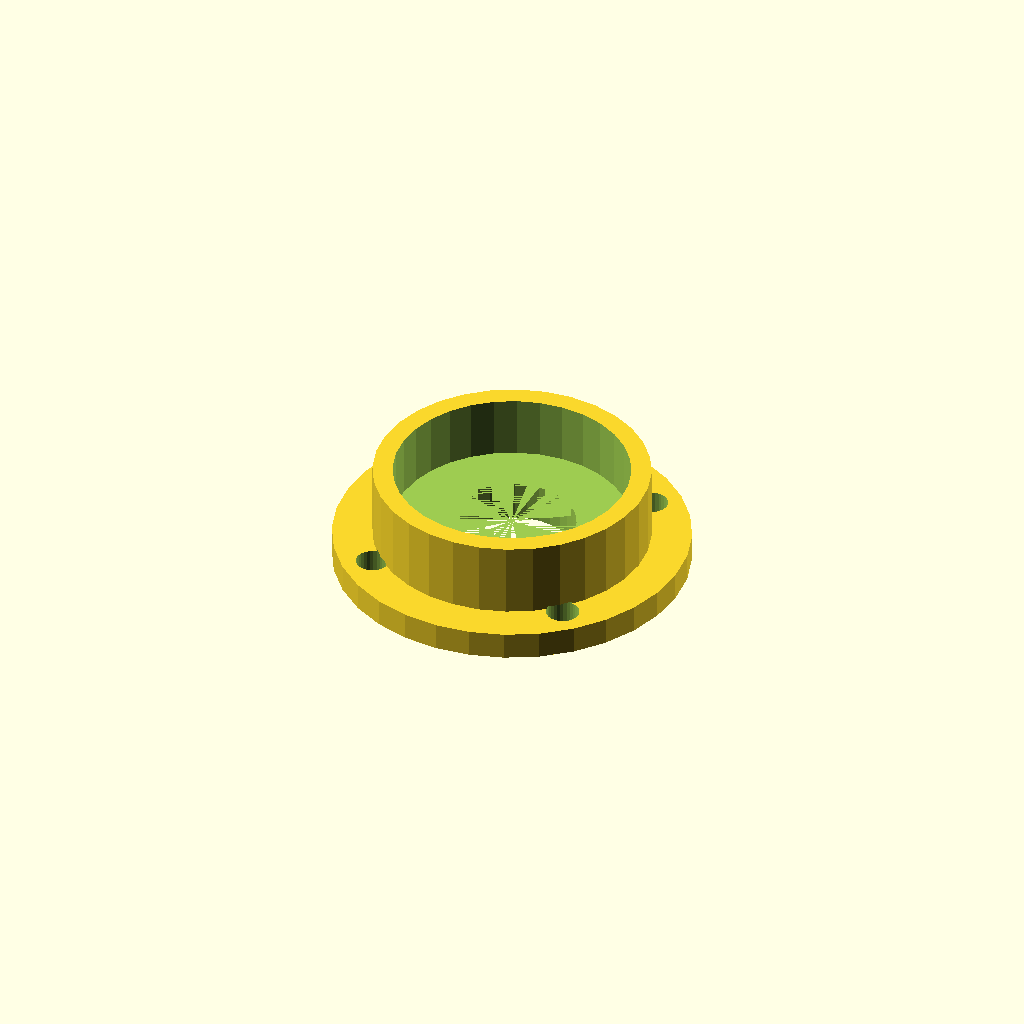
Cell 1: the model at its default parameters.
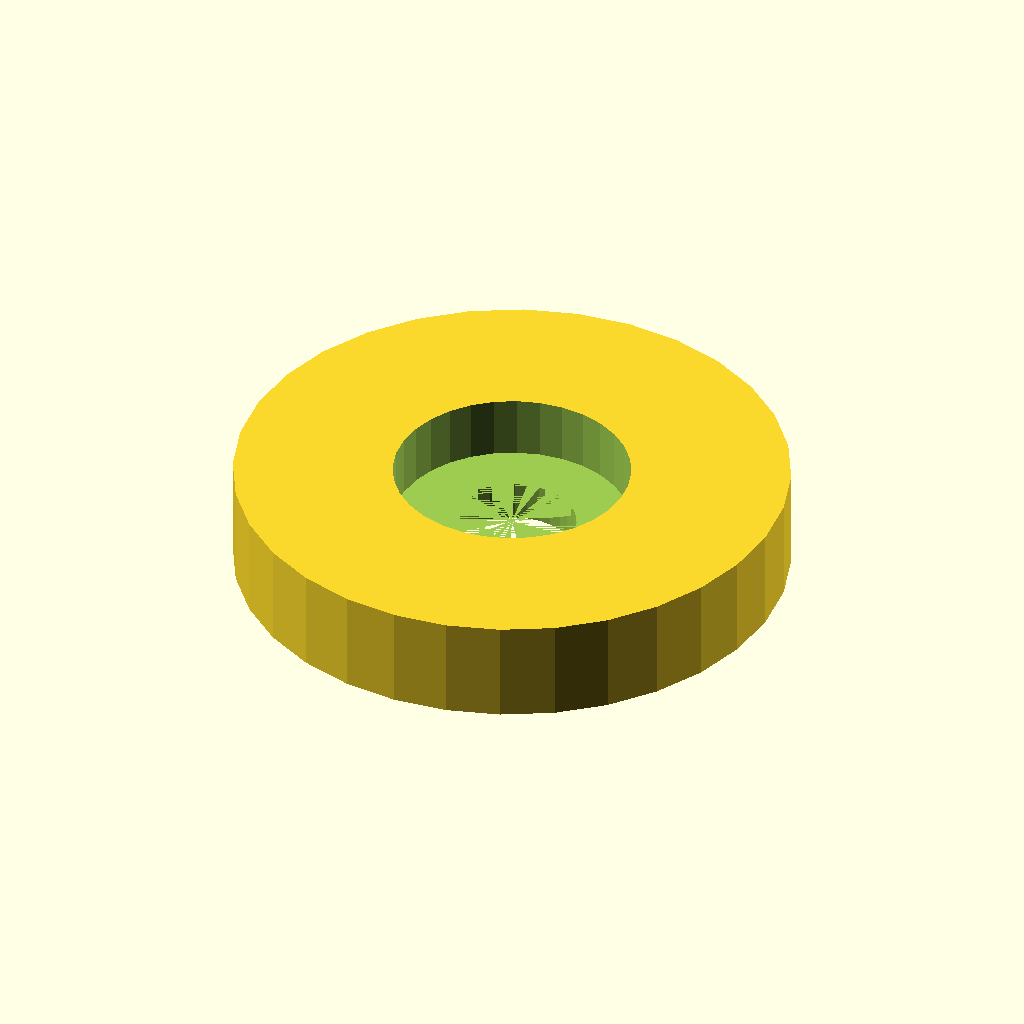
Cell 2: the same model with body_od = 110.3.
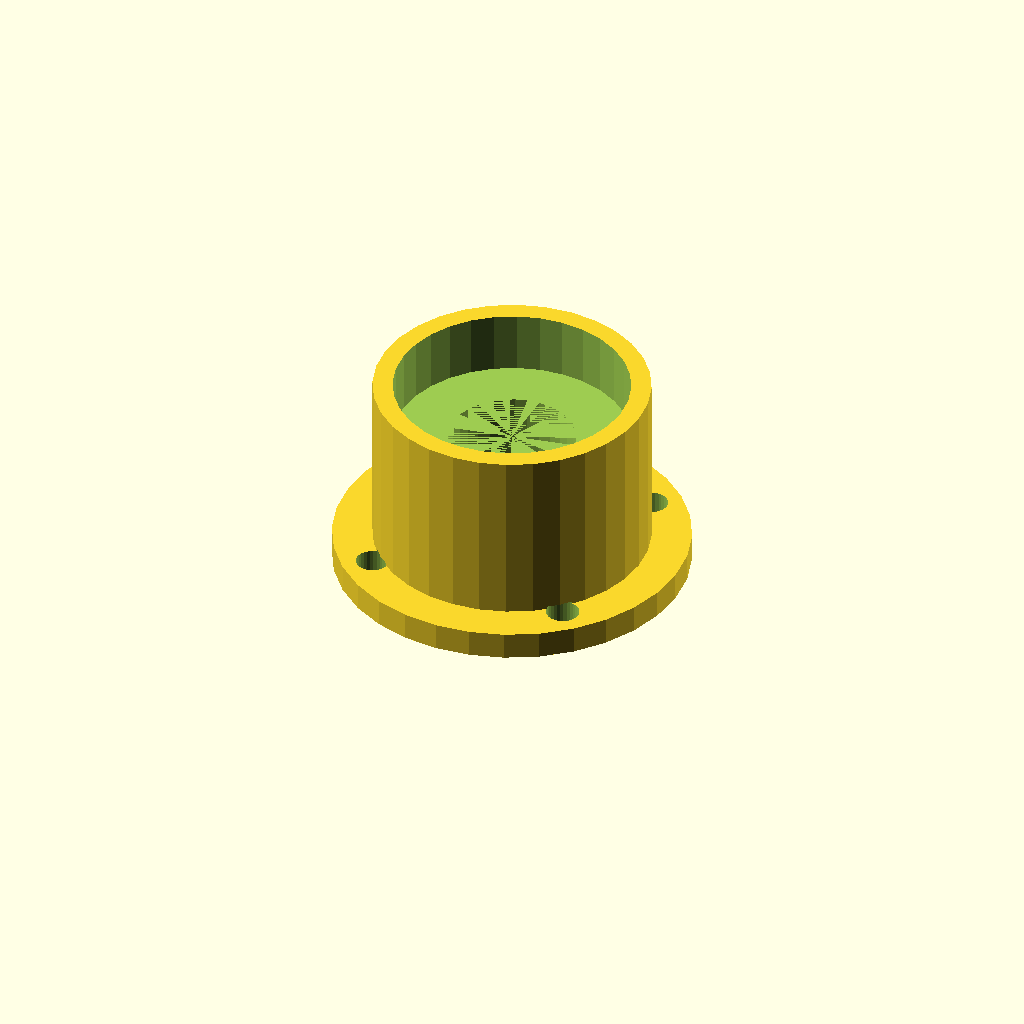
Cell 3: the same model with body_h = 40.8.
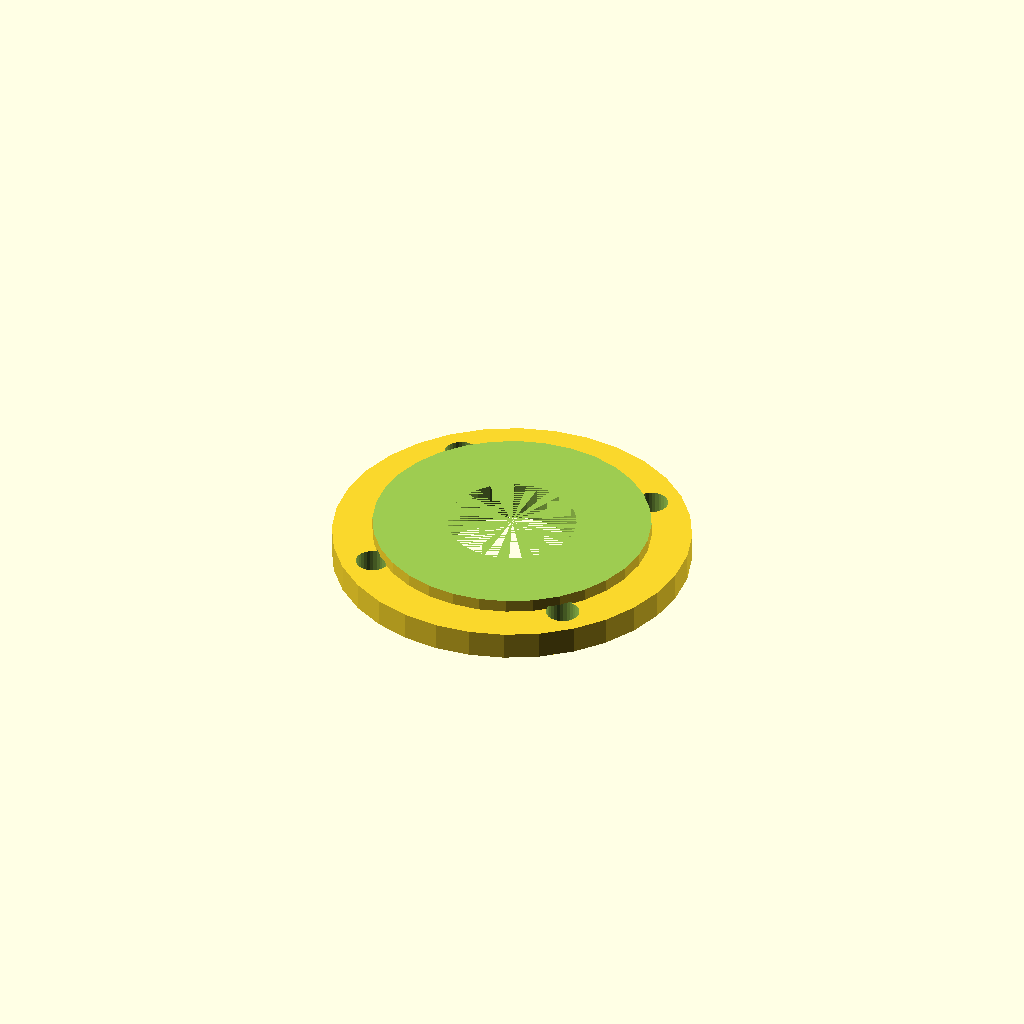
Cell 4: the same model with pocket_d = 94.3.
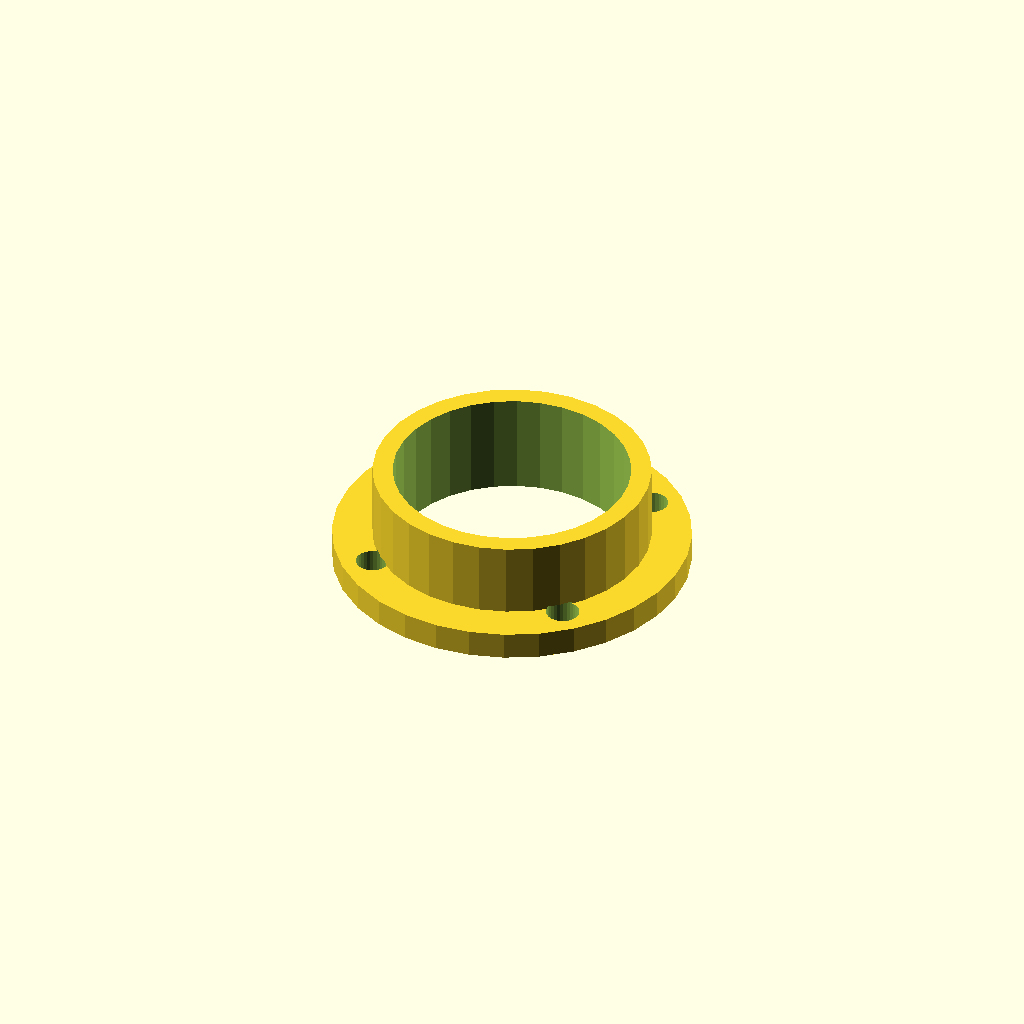
Cell 5 — seat_h set to 24.8, the other parameters unchanged.
One fixed orthographic camera (rotation 55°, 0°, 25°; colour scheme Cornfield) for every cell.
OpenSCAD source file optional_data/gen2/bearings/part_0072.scad:
$fn = 32;

// ----------------------------------------------------------------------
// Bearing housing: seat for 6005 (47 x 12 mm), 55.15 mm body
// ----------------------------------------------------------------------

// --- parameters (mm) ---
body_od = 55.15;          // housing outside diameter
body_h = 20.4;            // overall housing height
wall = 4;                 // wall thickness
pocket_d = 47.15;         // 6005 seat, 0.15 mm clearance
seat_h = 12.4;            // pocket depth
shoulder = 4;             // shoulder under the bearing
pass_d = 25.5;            // shaft passage
flange_dia = 71.15;       // mounting flange diameter
flange_t = 4;             // flange thickness
bolt_d = 6.6;             // flange bolt clearance
bolt_r = 29.28;           // flange bolt circle radius

module body() {
  cylinder(h = body_h, d = body_od);
}

module flange() {
  /* flange sunk 1.5 mm into the body */
  cylinder(h = flange_t + 1.5, d = flange_dia);
}

difference() {
  union() {
    body();
    flange();
  }
  translate([0, 0, body_h - seat_h]) cylinder(h = seat_h + 1, d = pocket_d);
  translate([0, 0, -1]) cylinder(h = body_h - seat_h + 1, d = pass_d);
  for (i = [0 : 3]) rotate([0, 0, 45 + i * 90]) translate([bolt_r, 0, -1])
    cylinder(h = flange_t + 3, d = bolt_d);
}
Parameter table extracted from the source (name, type, default, range or options):
body_od: number, default 55.15
body_h: number, default 20.4
wall: number, default 4
pocket_d: number, default 47.15
seat_h: number, default 12.4
shoulder: number, default 4
pass_d: number, default 25.5
flange_dia: number, default 71.15
flange_t: number, default 4
bolt_d: number, default 6.6
bolt_r: number, default 29.28
